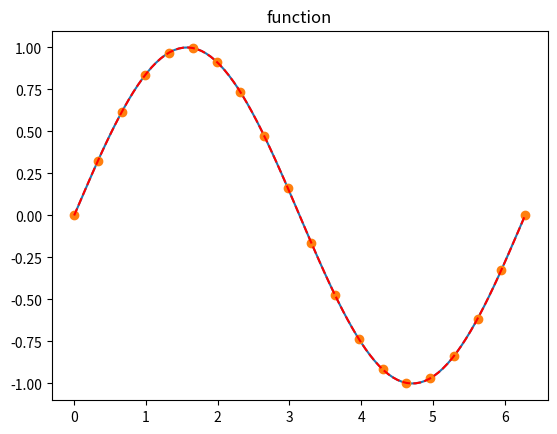
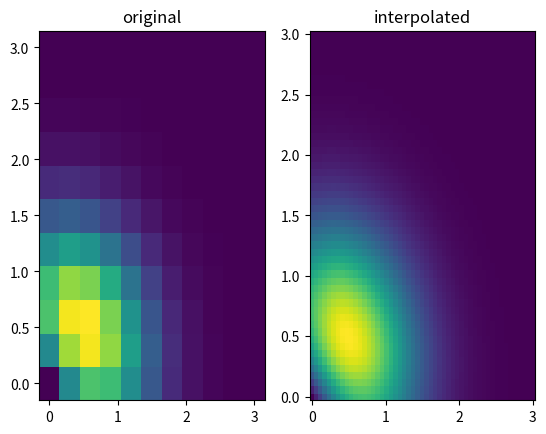
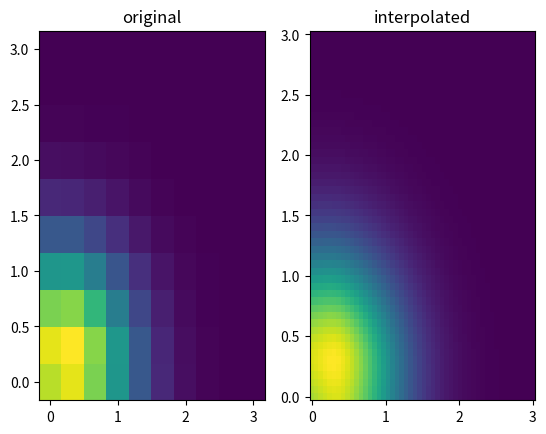

These charts were generated, in order, by the following Python code:
"""
Cubic hermite splines in 1d, 2d, and 3d
.......
"""

from numpy import *
from matplotlib.pyplot import *

def p1(t):
    return (1.+2.*t)*(t-1.)**2
def p2(t):
    return t**2*(3.-2.*t)
def q1(t):
    return t*(t-1.)**2
def q2(t):
    return t**2*(t-1.)

def init_1d_spline(x,f,h):
    # now using complete boundary conditions
    # - natural boundary conditions commented
    a=zeros((len(x),))
    b=zeros((len(x),))
    c=zeros((len(x),))
    d=zeros((len(x),))
    fx=zeros((len(x),))

    # a[0]=1.0 # not needed
    b[0]=1.0

    # natural boundary conditions 
    #c[0]=0.5
    #d[0]=1.5*(f[1]-f[0])/(x[1]-x[0])

    # complete boundary conditions
    c[0]=0.0
    d[0]=(f[1]-f[0])/(x[1]-x[0])
    
    for i in range(1,len(x)-1):
        d[i]=6.0*(h[i]/h[i-1]-h[i-1]/h[i])*f[i]-6.0*h[i]/h[i-1]*f[i-1]+6.0*h[i-1]/h[i]*f[i+1]
        a[i]=2.0*h[i]
        b[i]=4.0*(h[i]+h[i-1])
        c[i]=2.0*h[i-1]        
    #end for

    
    b[-1]=1.0
    #c[-1]=1.0 # not needed

    # natural boundary conditions
    #a[-1]=0.5
    #d[-1]=1.5*(f[-1]-f[-2])/(x[-1]-x[-2])

    # complete boundary conditions
    a[-1]=0.0
    d[-1]=(f[-1]-f[-2])/(x[-1]-x[-2])
    
    # solve tridiagonal eq. A*f=d
    c[0]=c[0]/b[0]
    d[0]=d[0]/b[0]
    for i in range(1,len(x)-1):
        temp=b[i]-c[i-1]*a[i]
        c[i]=c[i]/temp
        d[i]=(d[i]-d[i-1]*a[i])/temp
    #end for
        
    fx[-1]=d[-1]
    for i in range(len(x)-2,-1,-1):
        fx[i]=d[i]-c[i]*fx[i+1]
    #end for
        
    return fx

""" 
Add smoothing functions 

def smooth1d(x,f,factor=3):
    ...
    ...
    return ...

def smooth2d(x,y,f,factor=3):
    ...
    ...
    return ... 

def smooth3d(x,y,z,f,factor=3):
    ...
    ...
    ...
    return ...
"""

class spline(object):

    def __init__(self,*args,**kwargs):
        self.dims=kwargs['dims']
        if (self.dims==1):
            self.x=kwargs['x']
            self.f=kwargs['f']
            self.hx=diff(self.x)
            self.fx=init_1d_spline(self.x,self.f,self.hx)
        elif (self.dims==2):
            self.x=kwargs['x']
            self.y=kwargs['y']
            self.f=kwargs['f']
            self.hx=diff(self.x)
            self.hy=diff(self.y)
            self.fx=zeros(shape(self.f))
            self.fy=zeros(shape(self.f))
            self.fxy=zeros(shape(self.f))
            for i in range(max([len(self.x),len(self.y)])):
                if (i<len(self.y)):
                    self.fx[:,i]=init_1d_spline(self.x,self.f[:,i],self.hx)
                if (i<len(self.x)):
                    self.fy[i,:]=init_1d_spline(self.y,self.f[i,:],self.hy)
            #end for
            for i in range(len(self.y)):
                self.fxy[:,i]=init_1d_spline(self.x,self.fy[:,i],self.hx)
            #end for
        elif (self.dims==3):
            self.x=kwargs['x']
            self.y=kwargs['y']
            self.z=kwargs['z']
            self.f=kwargs['f']
            self.hx=diff(self.x)
            self.hy=diff(self.y)
            self.hz=diff(self.z)
            self.fx=zeros(shape(self.f))
            self.fy=zeros(shape(self.f))
            self.fz=zeros(shape(self.f))
            self.fxy=zeros(shape(self.f))
            self.fxz=zeros(shape(self.f))
            self.fyz=zeros(shape(self.f))
            self.fxyz=zeros(shape(self.f))
            for i in range(max([len(self.x),len(self.y),len(self.z)])):
                for j in range(max([len(self.x),len(self.y),len(self.z)])):
                    if (i<len(self.y) and j<len(self.z)):
                        self.fx[:,i,j]=init_1d_spline(self.x,self.f[:,i,j],self.hx)
                    if (i<len(self.x) and j<len(self.z)):
                        self.fy[i,:,j]=init_1d_spline(self.y,self.f[i,:,j],self.hy)
                    if (i<len(self.x) and j<len(self.y)):
                        self.fz[i,j,:]=init_1d_spline(self.z,self.f[i,j,:],self.hz)
            #end for
            for i in range(max([len(self.x),len(self.y),len(self.z)])):
                for j in range(max([len(self.x),len(self.y),len(self.z)])):
                    if (i<len(self.y) and j<len(self.z)):
                        self.fxy[:,i,j]=init_1d_spline(self.x,self.fy[:,i,j],self.hx)
                    if (i<len(self.y) and j<len(self.z)):
                        self.fxz[:,i,j]=init_1d_spline(self.x,self.fz[:,i,j],self.hx)
                    if (i<len(self.x) and j<len(self.z)):
                        self.fyz[i,:,j]=init_1d_spline(self.y,self.fz[i,:,j],self.hy)
            #end for
            for i in range(len(self.y)):
                for j in range(len(self.z)):
                    self.fxyz[:,i,j]=init_1d_spline(self.x,self.fyz[:,i,j],self.hx)
            #end for
        else:
            print('Either dims is missing or specific dims is not available')
        #end if
            
    def eval1d(self,x):
        if isscalar(x):
            x=array([x])
        N=len(self.x)-1
        f=zeros((len(x),))
        ii=0
        for val in x:
            i=floor(where(self.x<=val)[0][-1]).astype(int)
            if i==N:
                f[ii]=self.f[i]
            else:
                t=(val-self.x[i])/self.hx[i]
                f[ii]=self.f[i]*p1(t)+self.f[i+1]*p2(t)+self.hx[i]*(self.fx[i]*q1(t)+self.fx[i+1]*q2(t))
            ii+=1

        return f
    #end eval1d

    def eval2d(self,x,y):
        if isscalar(x):
            x=array([x])
        if isscalar(y):
            y=array([y])
        Nx=len(self.x)-1
        Ny=len(self.y)-1
        f=zeros((len(x),len(y)))
        A=zeros((4,4))
        ii=0
        for valx in x:
            i=floor(where(self.x<=valx)[0][-1]).astype(int)
            if (i==Nx):
                i-=1
            jj=0
            for valy in y:
                j=floor(where(self.y<=valy)[0][-1]).astype(int)
                if (j==Ny):
                    j-=1
                u = (valx-self.x[i])/self.hx[i]
                v = (valy-self.y[j])/self.hy[j]
                pu = array([p1(u),p2(u),self.hx[i]*q1(u),self.hx[i]*q2(u)])
                pv = array([p1(v),p2(v),self.hy[j]*q1(v),self.hy[j]*q2(v)])
                A[0,:]=array([self.f[i,j],self.f[i,j+1],self.fy[i,j],self.fy[i,j+1]])
                A[1,:]=array([self.f[i+1,j],self.f[i+1,j+1],self.fy[i+1,j],self.fy[i+1,j+1]])
                A[2,:]=array([self.fx[i,j],self.fx[i,j+1],self.fxy[i,j],self.fxy[i,j+1]])
                A[3,:]=array([self.fx[i+1,j],self.fx[i+1,j+1],self.fxy[i+1,j],self.fxy[i+1,j+1]])           
                
                f[ii,jj]=dot(pu,dot(A,pv))
                jj+=1
            ii+=1
        return f
    #end eval2d

    def eval3d(self,x,y,z):
        if isscalar(x):
            x=array([x])
        if isscalar(y):
            y=array([y])
        if isscalar(z):
            z=array([z])
        Nx=len(self.x)-1
        Ny=len(self.y)-1
        Nz=len(self.z)-1
        f=zeros((len(x),len(y),len(z)))
        A=zeros((4,4))
        B=zeros((4,4))
        ii=0
        for valx in x:
            i=floor(where(self.x<=valx)[0][-1]).astype(int)
            if (i==Nx):
                i-=1
            jj=0
            for valy in y:
                j=floor(where(self.y<=valy)[0][-1]).astype(int)
                if (j==Ny):
                    j-=1
                kk=0
                for valz in z:
                    k=floor(where(self.z<=valz)[0][-1]).astype(int)
                    if (k==Nz):
                        k-=1
                    u = (valx-self.x[i])/self.hx[i]
                    v = (valy-self.y[j])/self.hy[j]
                    t = (valz-self.z[k])/self.hz[k]
                    pu = array([p1(u),p2(u),self.hx[i]*q1(u),self.hx[i]*q2(u)])
                    pv = array([p1(v),p2(v),self.hy[j]*q1(v),self.hy[j]*q2(v)])
                    pt = array([p1(t),p2(t),self.hz[k]*q1(t),self.hz[k]*q2(t)])
                    B[0,:]=array([self.f[i,j,k],self.f[i,j,k+1],self.fz[i,j,k],self.fz[i,j,k+1]])
                    B[1,:]=array([self.f[i+1,j,k],self.f[i+1,j,k+1],self.fz[i+1,j,k],self.fz[i+1,j,k+1]])
                    B[2,:]=array([self.fx[i,j,k],self.fx[i,j,k+1],self.fxz[i,j,k],self.fxz[i,j,k+1]])
                    B[3,:]=array([self.fx[i+1,j,k],self.fx[i+1,j,k+1],self.fxz[i+1,j,k],self.fxz[i+1,j,k+1]])
                    A[:,0]=dot(B,pt)
                    B[0,:]=array([self.f[i,j+1,k],self.f[i,j+1,k+1],self.fz[i,j+1,k],self.fz[i,j+1,k+1]])
                    B[1,:]=array([self.f[i+1,j+1,k],self.f[i+1,j+1,k+1],self.fz[i+1,j+1,k],self.fz[i+1,j+1,k+1]])
                    B[2,:]=array([self.fx[i,j+1,k],self.fx[i,j+1,k+1],self.fxz[i,j+1,k],self.fxz[i,j+1,k+1]])
                    B[3,:]=array([self.fx[i+1,j+1,k],self.fx[i+1,j+1,k+1],self.fxz[i+1,j+1,k],self.fxz[i+1,j+1,k+1]])
                    A[:,1]=dot(B,pt)

                    B[0,:]=array([self.fy[i,j,k],self.fy[i,j,k+1],self.fyz[i,j,k],self.fyz[i,j,k+1]])
                    B[1,:]=array([self.fy[i+1,j,k],self.fy[i+1,j,k+1],self.fyz[i+1,j,k],self.fyz[i+1,j,k+1]])
                    B[2,:]=array([self.fxy[i,j,k],self.fxy[i,j,k+1],self.fxyz[i,j,k],self.fxyz[i,j,k+1]])
                    B[3,:]=array([self.fxy[i+1,j,k],self.fxy[i+1,j,k+1],self.fxyz[i+1,j,k],self.fxyz[i+1,j,k+1]])
                    A[:,2]=dot(B,pt)
                    B[0,:]=array([self.fy[i,j+1,k],self.fy[i,j+1,k+1],self.fyz[i,j+1,k],self.fyz[i,j+1,k+1]])
                    B[1,:]=array([self.fy[i+1,j+1,k],self.fy[i+1,j+1,k+1],self.fyz[i+1,j+1,k],self.fyz[i+1,j+1,k+1]])
                    B[2,:]=array([self.fxy[i,j+1,k],self.fxy[i,j+1,k+1],self.fxyz[i,j+1,k],self.fxyz[i,j+1,k+1]])
                    B[3,:]=array([self.fxy[i+1,j+1,k],self.fxy[i+1,j+1,k+1],self.fxyz[i+1,j+1,k],self.fxyz[i+1,j+1,k+1]])
                    A[:,3]=dot(B,pt)
                
                    f[ii,jj,kk]=dot(pu,dot(A,pv))
                    kk+=1
                jj+=1
            ii+=1
        return f
    #end eval3d
#end class spline


    
def main():

    # 1d example
    x=linspace(0.,2.*pi,20)
    y=sin(x)
    spl1d=spline(x=x,f=y,dims=1)
    xx=linspace(0.,2.*pi,100)
    figure()
    # function
    plot(xx,spl1d.eval1d(xx))
    plot(x,y,'o',xx,sin(xx),'r--')
    title('function')
    
    # 2d example
    fig=figure()
    ax=fig.add_subplot(121)
    x=linspace(0.0,3.0,11)
    y=linspace(0.0,3.0,11)
    X,Y = meshgrid(x,y)
    Z = (X+Y)*exp(-1.0*(X*X+Y*Y))
    ax.pcolor(X,Y,Z)
    ax.set_title('original')

    spl2d=spline(x=x,y=y,f=Z,dims=2)
    #figure()
    ax2=fig.add_subplot(122)
    x=linspace(0.0,3.0,51)
    y=linspace(0.0,3.0,51)
    X,Y = meshgrid(x,y)
    Z = spl2d.eval2d(x,y)
    ax2.pcolor(X,Y,Z)
    ax2.set_title('interpolated')

    # 3d example
    x=linspace(0.0,3.0,10)
    y=linspace(0.0,3.0,10)
    z=linspace(0.0,3.0,10)
    X,Y,Z = meshgrid(x,y,z)
    F = (X+Y+Z)*exp(-1.0*(X*X+Y*Y+Z*Z))
    X,Y= meshgrid(x,y)
    fig3d=figure()
    ax=fig3d.add_subplot(121)
    ax.pcolor(X,Y,F[...,int(len(z)/2)])
    ax.set_title('original')

    spl3d=spline(x=x,y=y,z=z,f=F,dims=3)  
    x=linspace(0.0,3.0,50)
    y=linspace(0.0,3.0,50)
    z=linspace(0.0,3.0,50)
    X,Y= meshgrid(x,y)
    ax2=fig3d.add_subplot(122)
    F=spl3d.eval3d(x,y,z)
    ax2.pcolor(X,Y,F[...,int(len(z)/2)])
    ax2.set_title('interpolated')

    show()
#end main
    
if __name__=="__main__":
    main()
